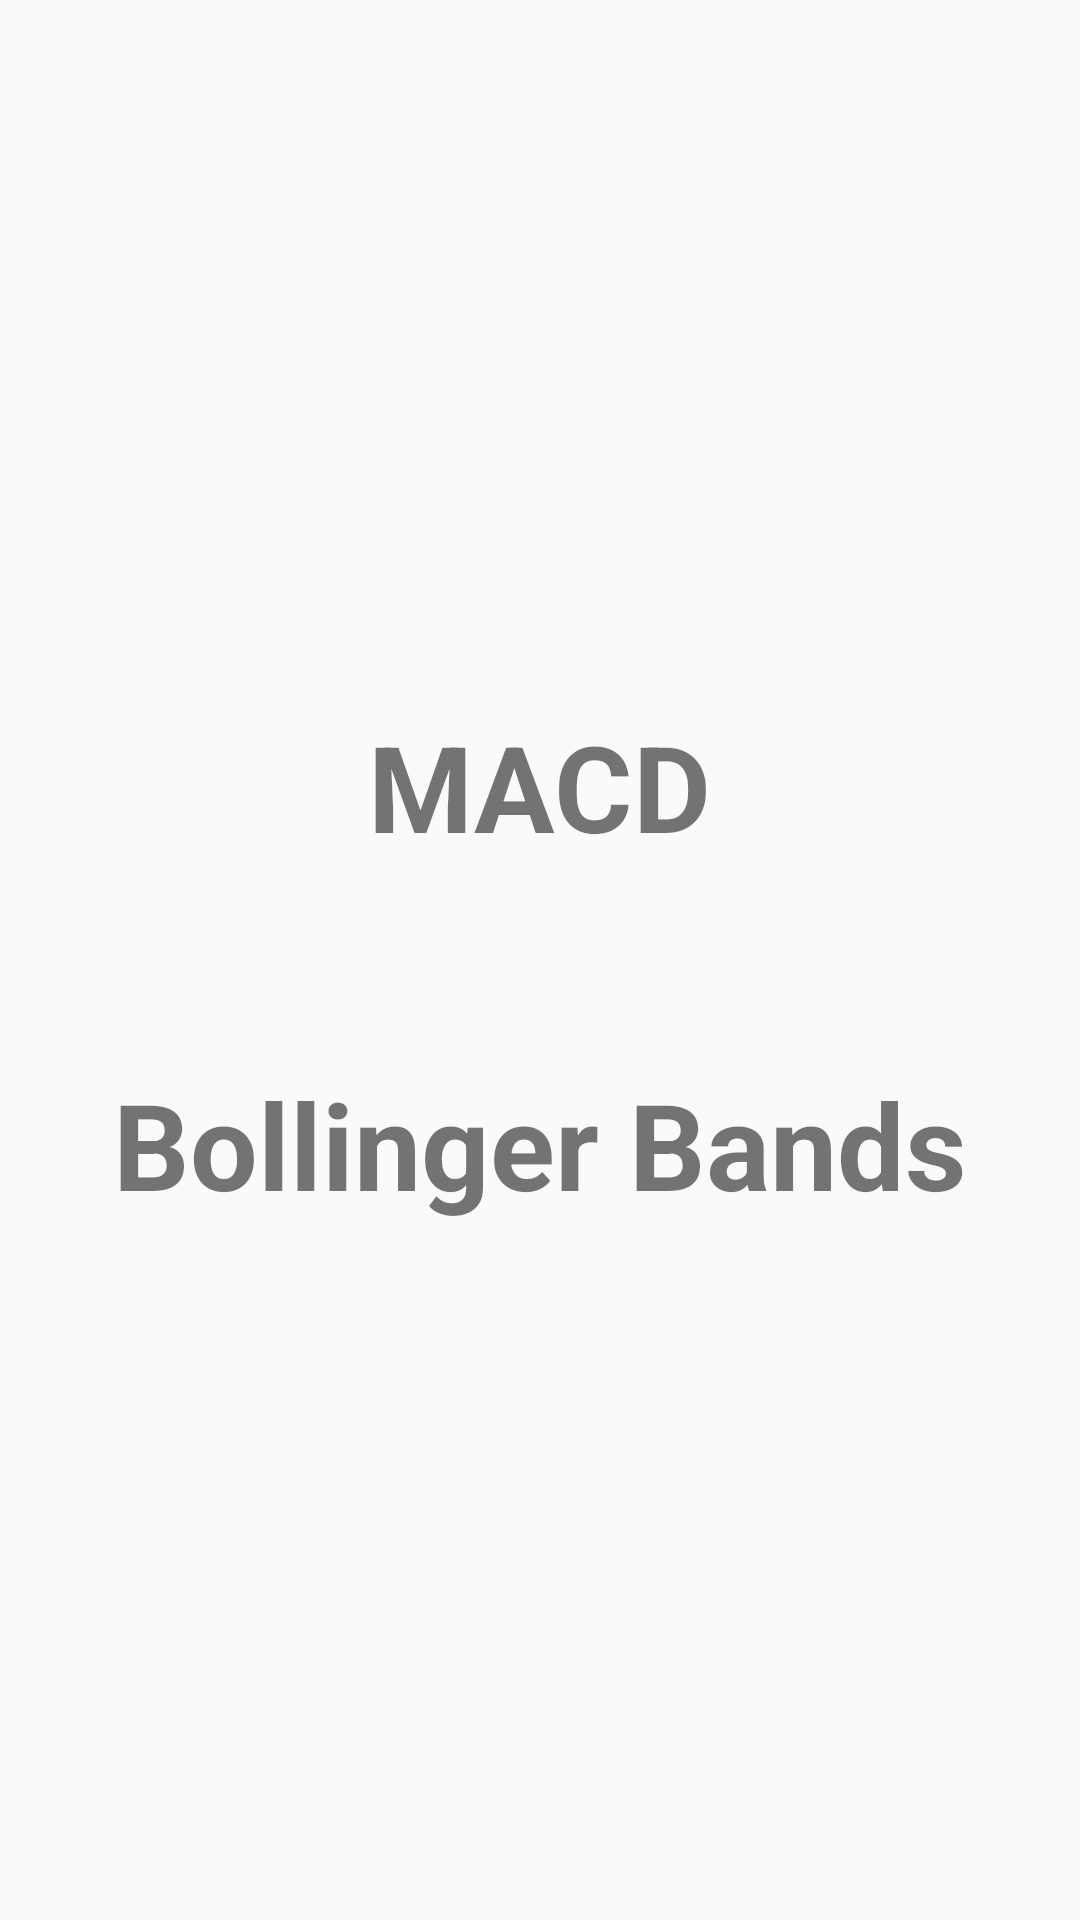

Produce the Android XML layout that renders to this screen, including the resource entries it uses.
<!-- AndroidManifest.xml: application theme Theme.AppCompat.DayNight -->
<!-- res/layout/activity_main2.xml -->
<?xml version="1.0" encoding="utf-8"?>
<android.support.constraint.ConstraintLayout xmlns:android="http://schemas.android.com/apk/res/android"
    xmlns:app="http://schemas.android.com/apk/res-auto"
    xmlns:tools="http://schemas.android.com/tools"
    android:layout_width="match_parent"
    android:layout_height="match_parent"
    tools:context=".main">

    <TextView
        android:id="@+id/sr"
        android:layout_width="wrap_content"
        android:layout_height="wrap_content"
        android:layout_marginBottom="66dp"
        android:layout_marginEnd="90dp"
        android:layout_marginStart="90dp"
        android:layout_marginTop="175dp"
        android:text="Sharpe Ratio"
        android:textAlignment="center"
        android:textSize="40sp"
        android:textStyle="bold"
        app:layout_constraintBottom_toTopOf="@+id/macd"
        app:layout_constraintEnd_toEndOf="parent"
        app:layout_constraintStart_toStartOf="parent"
        app:layout_constraintTop_toTopOf="parent" />

    <TextView
        android:id="@+id/macd"
        android:layout_width="wrap_content"
        android:layout_height="wrap_content"
        android:layout_marginBottom="66dp"
        android:layout_marginEnd="149dp"
        android:layout_marginStart="148dp"
        android:text="MACD"
        android:textAlignment="center"
        android:textSize="40sp"
        android:textStyle="bold"
        app:layout_constraintBottom_toTopOf="@+id/bb"
        app:layout_constraintEnd_toEndOf="parent"
        app:layout_constraintStart_toStartOf="parent" />

    <TextView
        android:id="@+id/bb"
        android:layout_width="wrap_content"
        android:layout_height="wrap_content"
        android:layout_marginBottom="232dp"
        android:layout_marginEnd="64dp"
        android:layout_marginStart="64dp"
        android:text="Bollinger Bands"
        android:textAlignment="center"
        android:textSize="40sp"
        android:textStyle="bold"
        app:layout_constraintBottom_toBottomOf="parent"
        app:layout_constraintEnd_toEndOf="parent"
        app:layout_constraintStart_toStartOf="parent" />
</android.support.constraint.ConstraintLayout>
<!-- resources referenced by this layout -->
<resources>

</resources>
